Image classification data set "Final" (Ren-GT/Final on GitHub). Class labels (6): corn cercospora leaf spot, corn northern leaf blight, pepper bacterial spot, potato early blight, potato late blight, potato healthy.

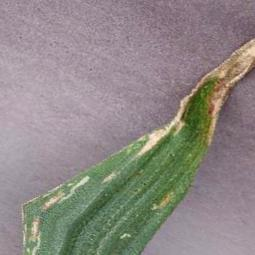
Label: corn northern leaf blight

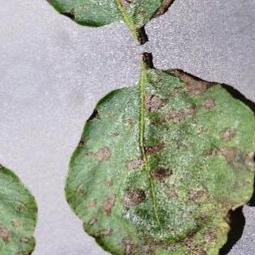
Label: potato early blight

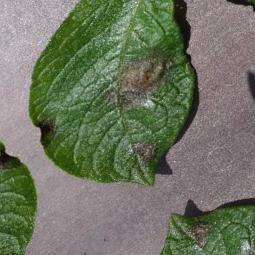
Label: potato late blight

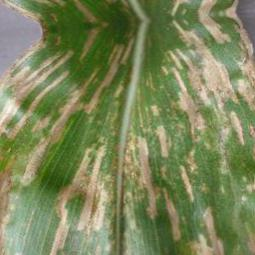
Label: corn cercospora leaf spot

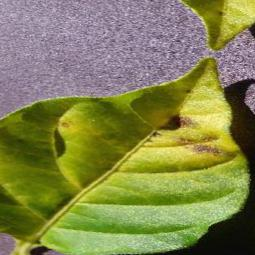
Label: pepper bacterial spot

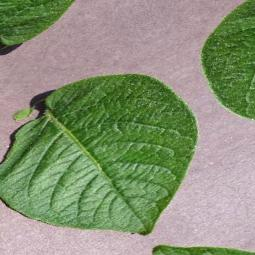
Label: potato healthy
